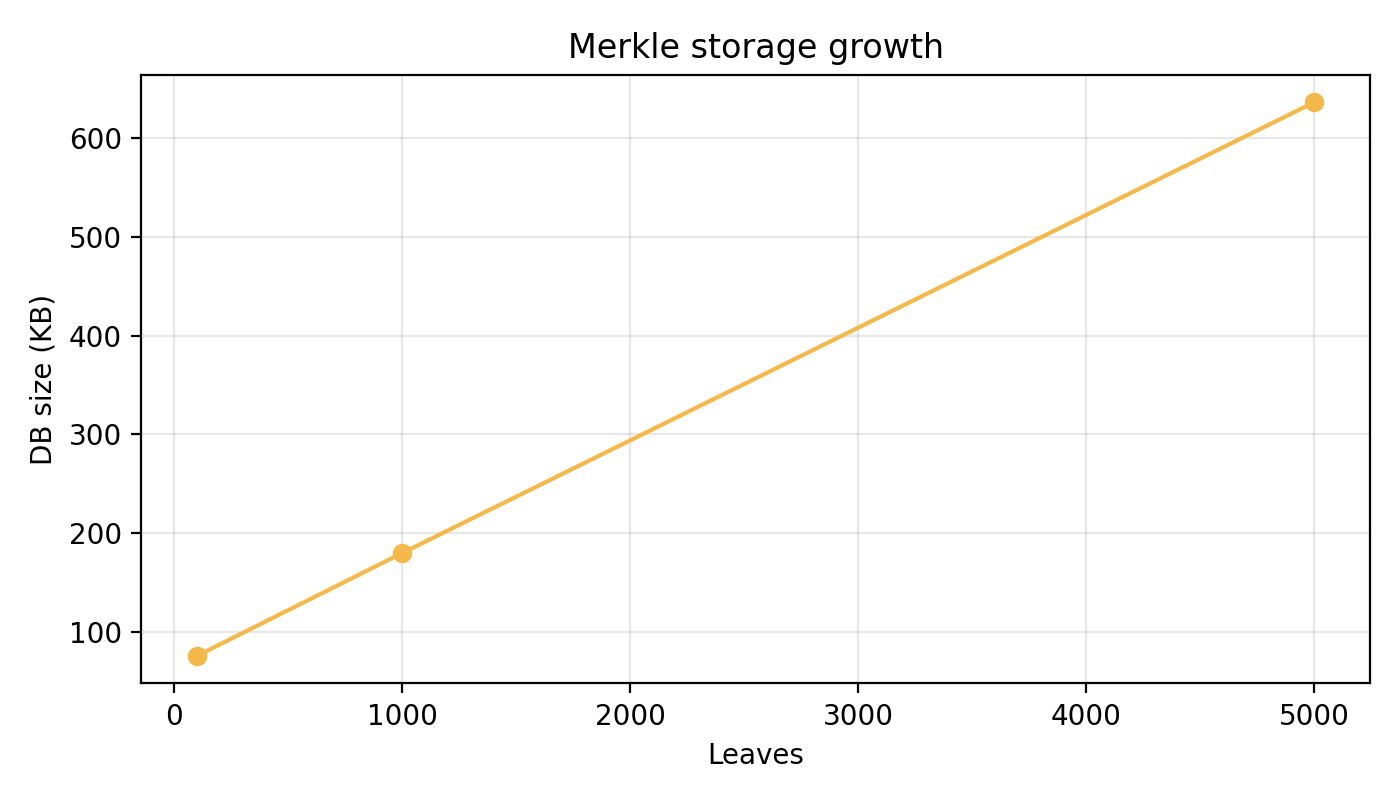

Source data for this figure (header and first rows):
leaves, db_size_kb
100, 76.0
1000, 180.0
5000, 636.0
